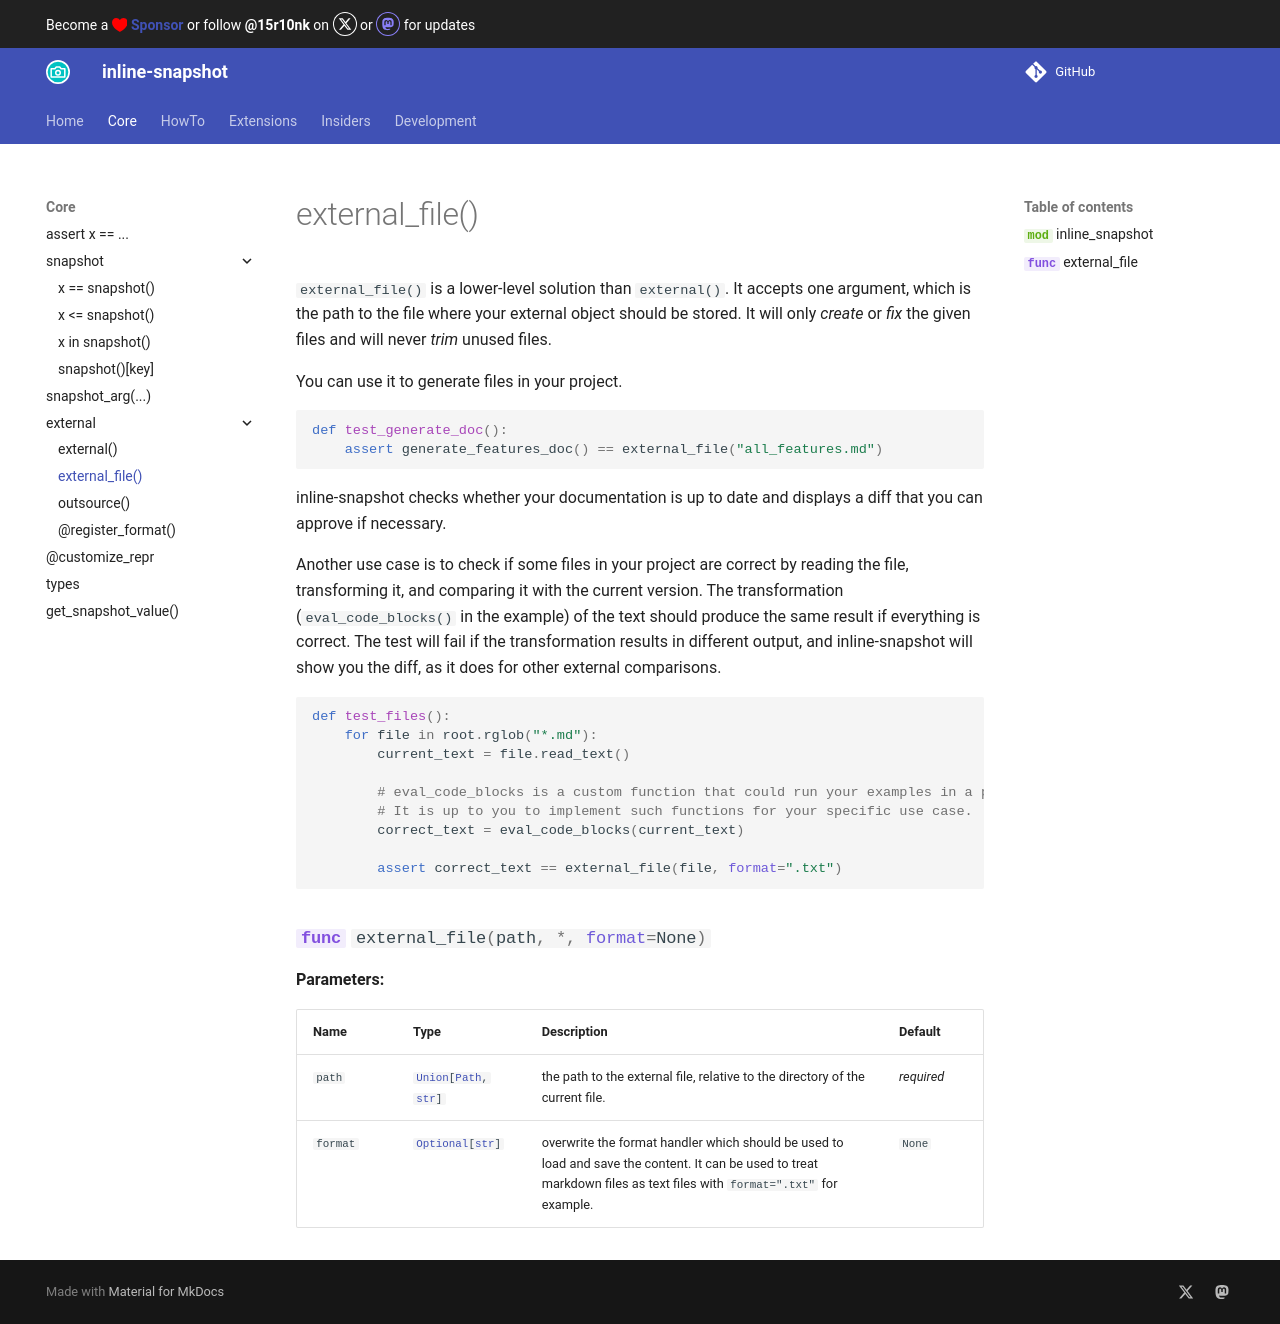

repository: 15r10nk/inline-snapshot · page: 0.35/external/external_file/index.html · generator: mkdocs

`external_file()` is a lower-level solution than `external()`.
It accepts one argument, which is the path to the file where your external object should be stored.
It will only *create* or *fix* the given files and will never *trim* unused files.


You can use it to generate files in your project.

``` python
def test_generate_doc():
    assert generate_features_doc() == external_file("all_features.md")
```

inline-snapshot checks whether your documentation is up to date and displays a diff that you can approve if necessary.

Another use case is to check if some files in your project are correct by reading the file, transforming it, and comparing it with the current version.
The transformation (`eval_code_blocks()` in the example) of the text should produce the same result if everything is correct.
The test will fail if the transformation results in different output, and inline-snapshot will show you the diff, as it does for other external comparisons.

``` python
def test_files():
    for file in root.rglob("*.md"):
        current_text = file.read_text()

        # eval_code_blocks is a custom function that could run your examples in a project-specific way and store the output in the documentation.
        # It is up to you to implement such functions for your specific use case.
        correct_text = eval_code_blocks(current_text)

        assert correct_text == external_file(file, format=".txt")
```

::: inline_snapshot
    options:
      heading_level: 3
      members: [external_file]
      show_root_heading: false
      show_bases: false
      show_source: false
